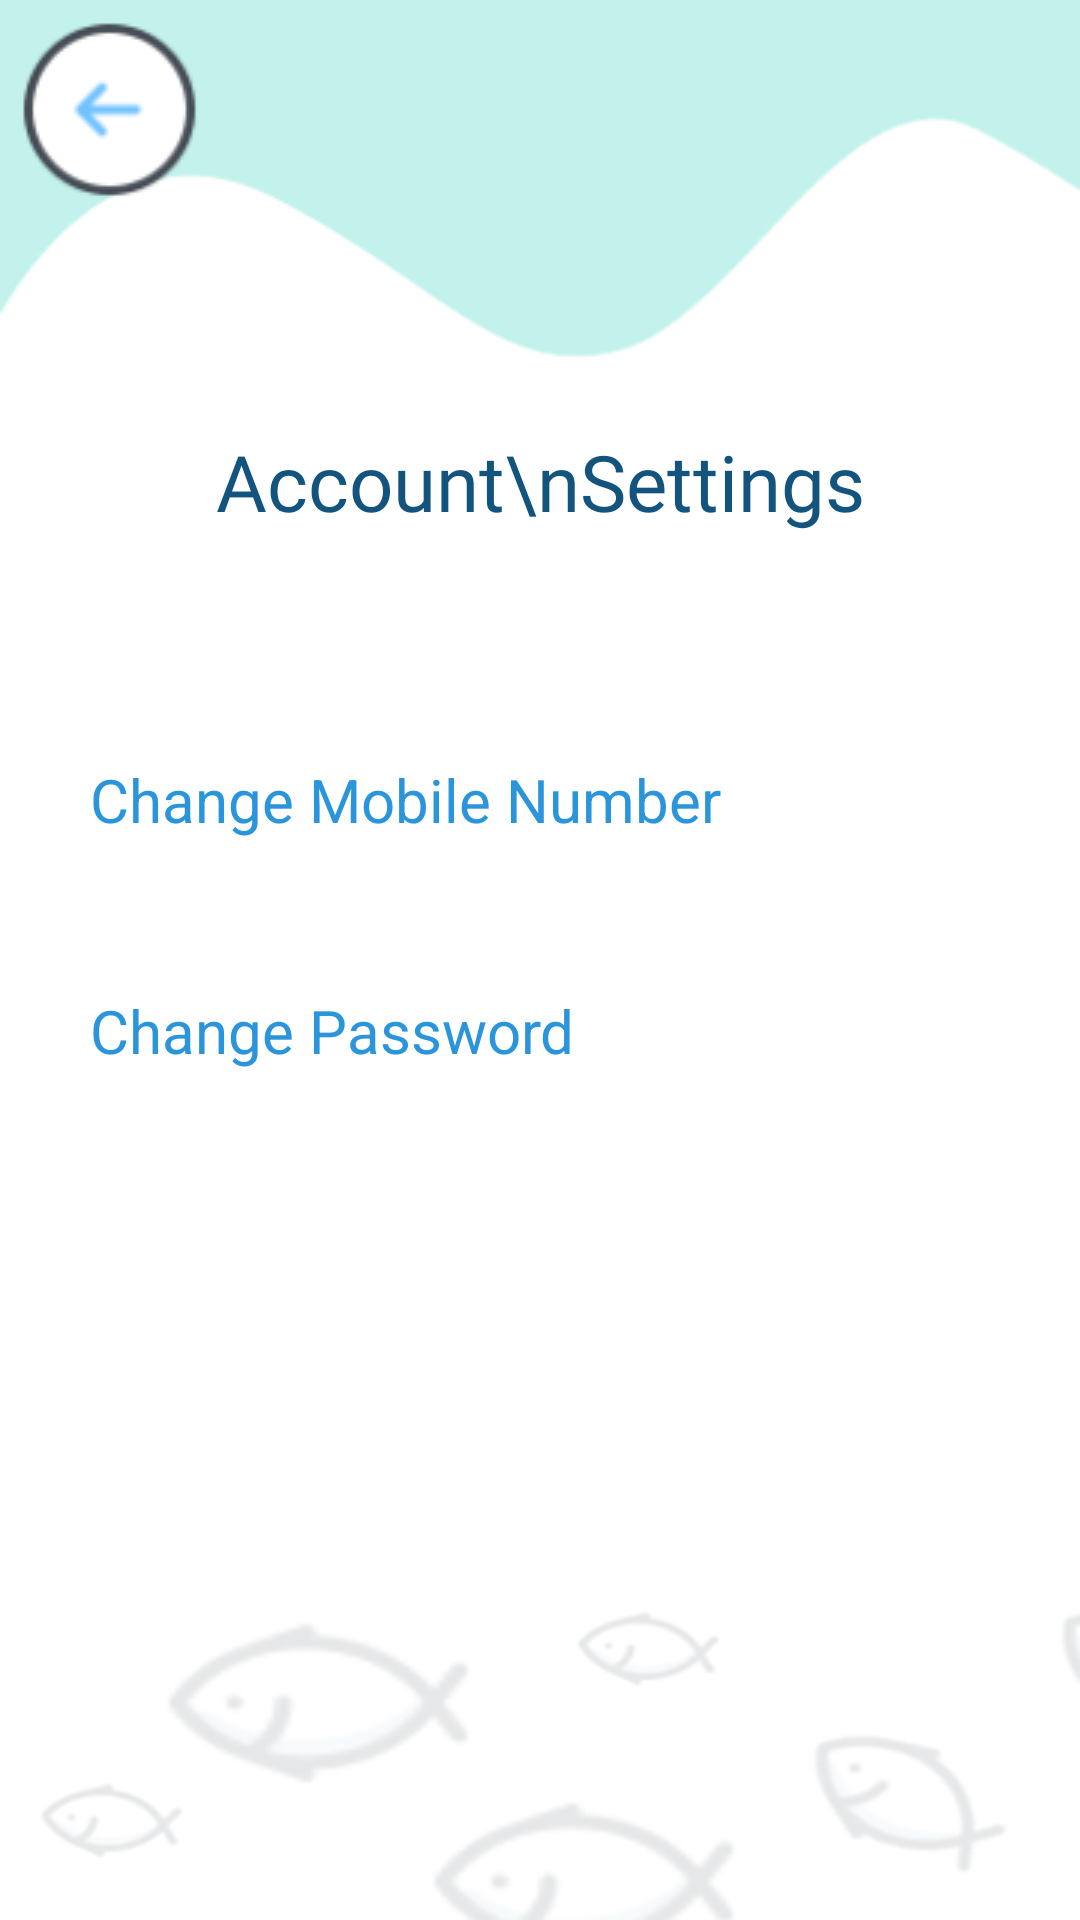

Write the Android layout XML for this screen, with the resource values it uses.
<!-- AndroidManifest.xml: application theme AppTheme -->
<!-- res/layout/activity_account__settings.xml -->
<?xml version="1.0" encoding="utf-8"?>
<LinearLayout xmlns:android="http://schemas.android.com/apk/res/android"
    xmlns:app="http://schemas.android.com/apk/res-auto"
    xmlns:tools="http://schemas.android.com/tools"
    android:layout_width="match_parent"
    android:layout_height="match_parent"
    tools:context=".Modules.Account_Settings"
    android:background="@drawable/bg_screen"
    android:orientation="vertical">

    <ImageView
        android:id="@+id/imageview_back_account_settings"
        android:layout_width="wrap_content"
        android:layout_height="wrap_content"
        android:src="@drawable/ic_back"
        android:layout_marginTop="5dp"
        android:layout_marginLeft="5dp"/>

    <TextView
        android:layout_width="match_parent"
        android:layout_height="wrap_content"
        android:text="Account\nSettings"
        android:textAlignment="center"
        style="@style/TextViewTitle"
        android:textColor="@color/colorPrimaryDark"
        android:layout_marginTop="75dp"
        android:layout_marginBottom="75dp"/>

    <TextView
        android:id="@+id/textview_change_username"
        android:layout_width="wrap_content"
        android:layout_height="wrap_content"
        android:text="Change Mobile Number"
        android:textColor="@color/colorSecondary"
        android:textSize="20sp"
        android:layout_marginBottom="50dp"
        android:layout_marginLeft="30dp"/>

    <TextView
        android:id="@+id/textview_change_password"
        android:layout_width="wrap_content"
        android:layout_height="wrap_content"
        android:text="Change Password"
        android:textColor="@color/colorSecondary"
        android:textSize="20sp"
        android:layout_marginBottom="20dp"
        android:layout_marginLeft="30dp"/>


</LinearLayout>
<!-- resources referenced by this layout -->
<resources>
  <color name="colorPrimaryDark">#13547f</color>
  <color name="colorSecondary">#2a95db</color>
  <!-- drawable bg_screen: png bitmap (drawable, 19872 bytes) -->
  <!-- drawable ic_back: png bitmap (drawable, 3590 bytes) -->
  <style name="TextViewTitle">
          <item name="android:fontFamily">@font/montserrat_semibold</item>
          <item name="android:textSize">26sp</item>
          <item name="android:textColor">@color/colorPrimary</item>
      </style>
  <style name="AppTheme" parent="Theme.AppCompat.Light.NoActionBar">
          
          <item name="colorPrimary">@color/colorPrimaryDark</item>
          <item name="colorPrimaryDark">@color/colorPrimary</item>
          <item name="colorAccent">@color/colorAccent</item>
      </style>
  <color name="colorPrimary">#80d0c7</color>
  <color name="colorAccent">#c3f2ec</color>
</resources>
